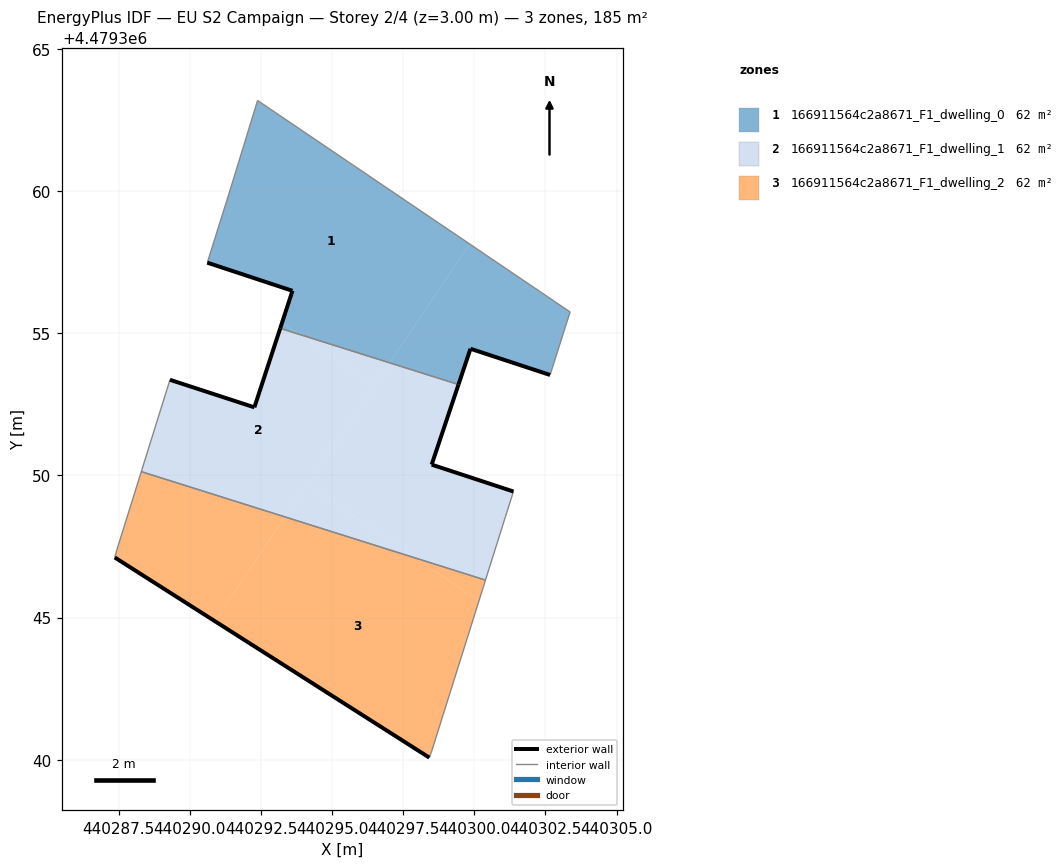
=== STOREY PLAN SPEC (per zone: floor XY polygon, exterior-wall plan segments, windows/doors) ===
zone 1: 166911564c2a8671_F1_dwelling_0  (61.5 m²)
  floor: (440297.01, 4479353.96) (440299.84, 4479358.13) (440292.38, 4479363.18) (440291.46, 4479360.17) (440290.61, 4479357.48) (440293.60, 4479356.49) (440293.24, 4479355.37) (440293.84, 4479354.96)
  floor: (440302.66, 4479353.53) (440303.37, 4479355.75) (440299.84, 4479358.13) (440297.01, 4479353.96) (440299.44, 4479353.19) (440299.86, 4479354.45)
  floor: (440293.84, 4479354.96) (440293.24, 4479355.37) (440293.17, 4479355.17)
  exterior wall: (440302.66, 4479353.53) – (440299.86, 4479354.45)  [2.9 m]
  exterior wall: (440299.86, 4479354.45) – (440299.44, 4479353.19)  [1.3 m]
  exterior wall: (440293.17, 4479355.17) – (440293.60, 4479356.49)  [1.4 m]
  exterior wall: (440293.60, 4479356.49) – (440290.61, 4479357.48)  [3.2 m]
  interior walls: 5
zone 2: 166911564c2a8671_F1_dwelling_1  (61.5 m²)
  floor: (440293.34, 4479348.54) (440296.48, 4479353.17) (440293.84, 4479354.96) (440293.17, 4479355.17) (440292.27, 4479352.39) (440289.30, 4479353.36) (440288.29, 4479350.13)
  floor: (440296.48, 4479353.17) (440297.01, 4479353.96) (440293.84, 4479354.96)
  floor: (440297.94, 4479347.09) (440294.12, 4479349.68) (440293.34, 4479348.54)
  floor: (440300.39, 4479346.32) (440301.10, 4479348.56) (440301.37, 4479349.43) (440298.50, 4479350.38) (440299.44, 4479353.19) (440297.01, 4479353.96) (440294.12, 4479349.68) (440297.94, 4479347.09)
  exterior wall: (440299.44, 4479353.19) – (440298.50, 4479350.38)  [3.0 m]
  exterior wall: (440298.50, 4479350.38) – (440301.37, 4479349.43)  [3.0 m]
  exterior wall: (440289.30, 4479353.36) – (440292.27, 4479352.39)  [3.1 m]
  exterior wall: (440292.27, 4479352.39) – (440293.17, 4479355.17)  [2.9 m]
  interior walls: 5
zone 3: 166911564c2a8671_F1_dwelling_2  (61.5 m²)
  floor: (440300.16, 4479345.59) (440300.39, 4479346.32) (440297.94, 4479347.09)
  floor: (440298.51, 4479340.34) (440300.16, 4479345.59) (440297.94, 4479347.09) (440293.34, 4479348.54) (440290.87, 4479344.88) (440298.42, 4479340.08)
  floor: (440290.87, 4479344.88) (440293.34, 4479348.54) (440288.29, 4479350.13) (440287.43, 4479347.37) (440287.36, 4479347.11)
  exterior wall: (440298.42, 4479340.08) – (440287.36, 4479347.11)  [13.1 m]
  interior walls: 5

=== DERIVED (storey summary) ===
Building: EU S2 Campaign
Storey: 2 of 4  (floor level z = 3.00 m)
Storey gross floor area: 184.6 m²
Zones on this storey: 3
  - 166911564c2a8671_F1_dwelling_0: floor 61.5 m²; exterior wall 8.8 m (26.4 m²); WWR 0.0%
  - 166911564c2a8671_F1_dwelling_1: floor 61.5 m²; exterior wall 12.0 m (36.1 m²); WWR 0.0%
  - 166911564c2a8671_F1_dwelling_2: floor 61.5 m²; exterior wall 13.1 m (39.3 m²); WWR 0.0%
Zone adjacency (shared interzone walls):
  - 166911564c2a8671_F1_dwelling_0 ↔ 166911564c2a8671_F1_dwelling_1
  - 166911564c2a8671_F1_dwelling_1 ↔ 166911564c2a8671_F1_dwelling_2